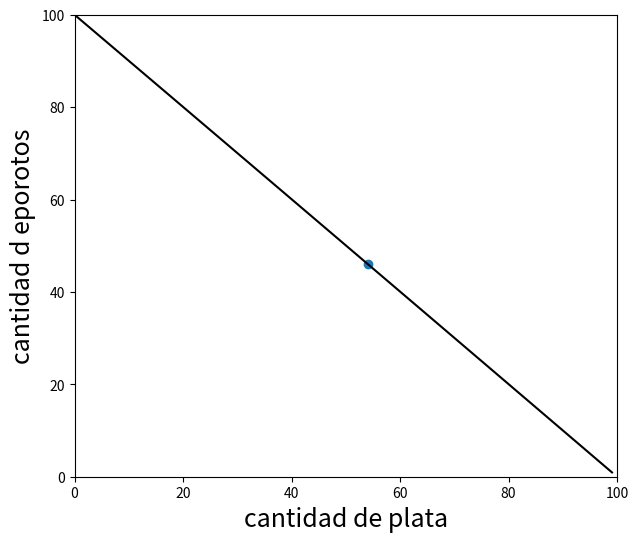

The script that saved this image:
# -*- coding: utf-8 -*-
"""
Created on Sat Apr 16 17:09:09 2022

[redacted]
"""

import matplotlib.pyplot as plt
import numpy as np


ALPHA =  0.53  # capital share de frutas tropicales y subtropicales 
BETA = 0.49 # capital share de porotos 

KBAR = 100  # total de capital es igual a 5627910 millones de uf pero por escalado de el programa 
          # lo escribiremos como 5.627.910
LBAR = 100 # total de labor es igual a 6816 el cual trabajaremos en porcentaje por temas de
            # escala en el programa por lo que 6816 es el 100%

p = 1      # =Pa/Pm  relative price of ag goods

def F(K,L,alpha=ALPHA):
    """Agriculture Production function"""
    return (K**alpha)*(L**(1-alpha))

def G(K,L,beta=BETA):
    """Manufacturing Production function"""
    return (K**beta)*(L**(1-beta))

def budgetc(c1, p1, p2, I):
    return (I/p2)-(p1/p2)*c1

def isoq(L, Q, mu):
    return (Q/(L**(1-mu)))**(1/mu)

def edgeworth(L, Kbar=KBAR, Lbar=LBAR,alpha=ALPHA, beta=BETA):
    """efficiency locus: """
    a = (1-alpha)/alpha
    b = (1-beta)/beta
    return b*L*Kbar/(a*(Lbar-L)+b*L)

def edgeplot(LA, Kbar=KBAR, Lbar=LBAR,alpha=ALPHA,beta=BETA):
    """Draw an edgeworth box
    
    arguments:
    LA -- labor allocated to ag, from which calculate QA(Ka(La),La) 
    """
    KA = edgeworth(LA, Kbar, Lbar,alpha, beta)
    RTS = (alpha/(1-alpha))*(KA/LA)
    QA = F(KA,LA,alpha)
    QM = G(Kbar-KA,Lbar-LA,beta)
    print("(LA,KA)=({:4.1f}, {:4.1f})  (QA, QM)=({:4.1f}, {:4.1f})  RTS={:4.1f}"
          .format(LA,KA,QA,QM,RTS))
    La = np.arange(1,Lbar)
    fig, ax = plt.subplots(figsize=(7,6))
    ax.set_xlim(0, Lbar)
    ax.set_ylim(0, Kbar)
    ax.plot(La, edgeworth(La,Kbar,Lbar,alpha,beta),'k-')
    #ax.plot(La, La,'k--')
    ax.plot(La, isoq(La, QA, alpha))
    ax.plot(La, Kbar-isoq(Lbar-La, QM, beta),'g-')
    ax.plot(LA, KA,'ob')
    ax.vlines(LA,0,KA, linestyles="dashed")
    ax.hlines(KA,0,LA, linestyles="dashed")
    ax.text(-6,-6,r'$O_A$',fontsize=16)
    ax.text(Lbar,Kbar,r'$O_M$',fontsize=16)
    ax.set_xlabel(r'$L_A -- Labor$', fontsize=16)
    ax.set_ylabel('$K_A - Capital$', fontsize=16)
    #plt.show()
  

def ppf(LA,Kbar=KBAR, Lbar=LBAR,alpha=ALPHA,beta=BETA):
    """Draw a production possibility frontier
  
    arguments:
    LA -- labor allocated to ag, from which calculate QA(Ka(La),La) 
    """
    KA = edgeworth(LA, Kbar, Lbar,alpha, beta)
    RTS = (alpha/(1-alpha))*(KA/LA)
    QA = F( KA,LA,alpha)
    QM = G(Kbar-KA,Lbar-LA,beta)
    ax.scatter(QA,QM)
    La = np.arange(0,Lbar)
    Ka = edgeworth(La, Kbar, Lbar,alpha, beta)
    Qa = F(Ka,La,alpha)
    Qm = G(Kbar-Ka,Lbar-La,beta)
    ax.set_xlim(0, Lbar)
    ax.set_ylim(0, Kbar)
    ax.plot(Qa, Qm,'k-')
    ax.set_xlabel(r'cantidad de plata',fontsize=18)
    ax.set_ylabel(r'cantidad d eporotos',fontsize=18)
    plt.show()

fig, ax = plt.subplots(figsize=(7,6))
ppf(52)